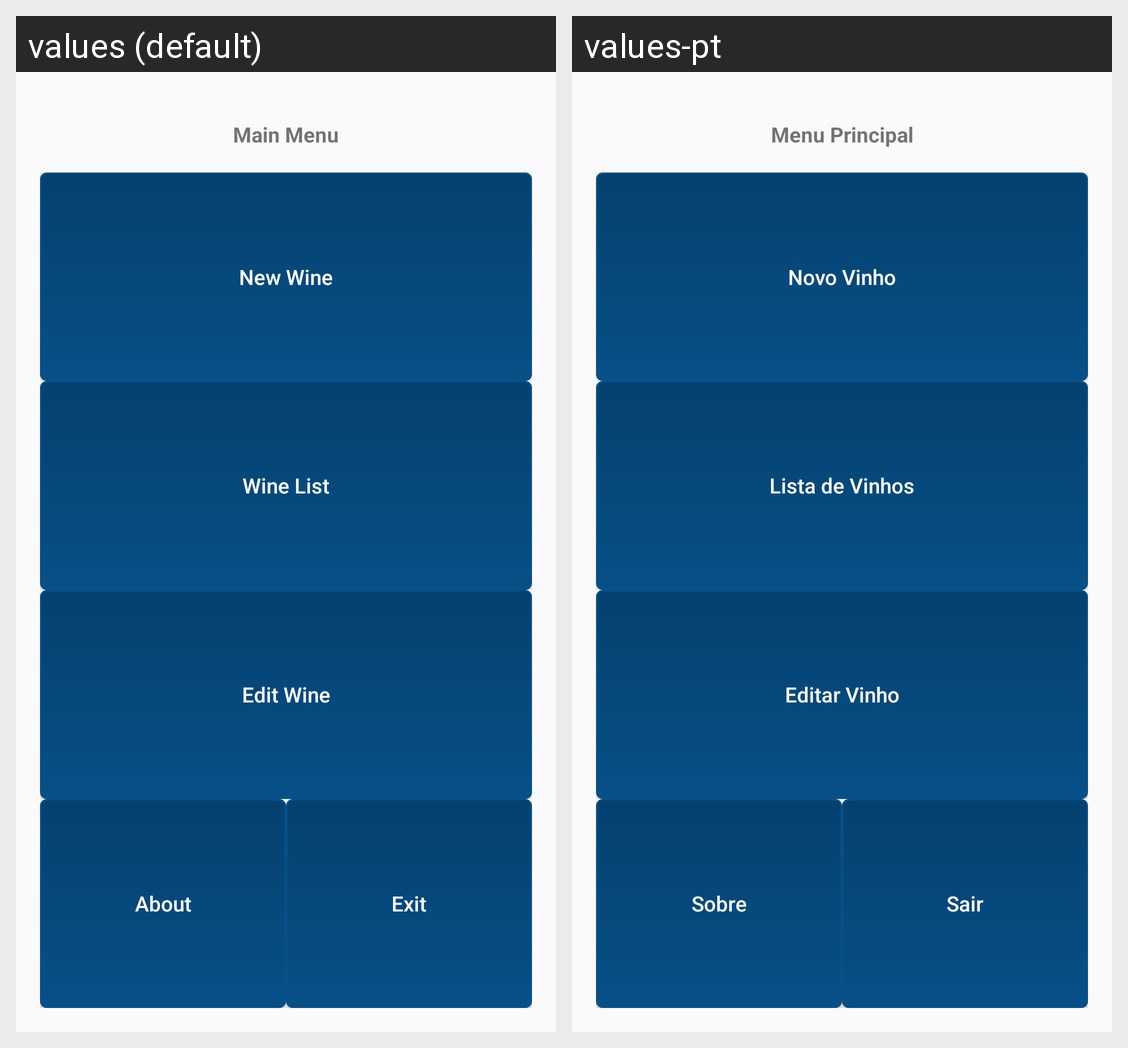

Here is an Android app screen in its default locale and in the app's own translations. Write out the translated-string differences for the strings that appear on this screen.
Android screen res/layout/activity_menu.xml rendered under 2 locales, left to right: values (default), values-pt. Device: Nexus 5 (rendered at 1080×1920; each locale shown at half size, 540×960, under a caption strip naming it); theme AppTheme.
Strings drawn on this screen, with the default value and each locale's value (text and hints the layout hard-codes, and strings that could not be matched under every locale, appear in the picture but are not listed):

new_wine
  values: New Wine
  values-pt: Novo Vinho

wine_list
  values: Wine List
  values-pt: Lista de Vinhos

edit_wine
  values: Edit Wine
  values-pt: Editar Vinho

about
  values: About
  values-pt: Sobre

exit
  values: Exit
  values-pt: Sair

main_menu
  values: Main Menu
  values-pt: Menu Principal
